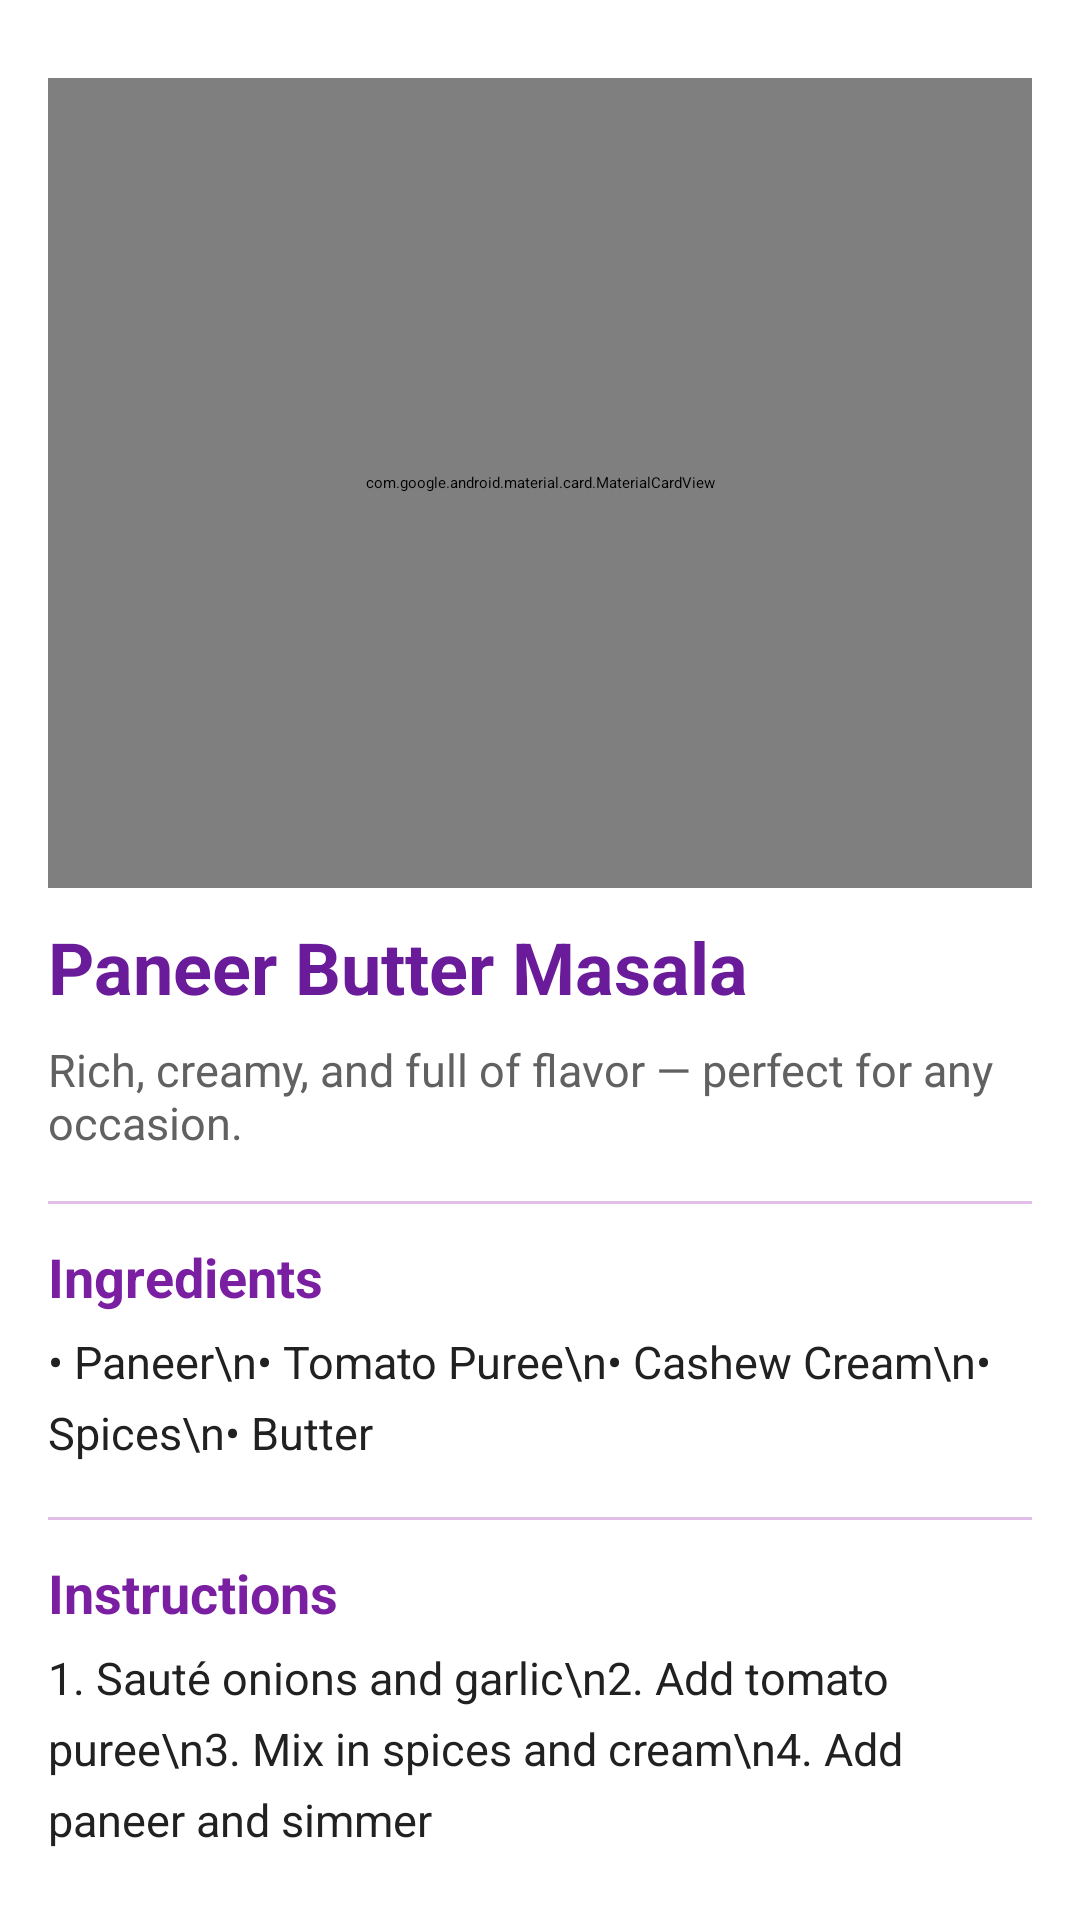

Here is an Android app screen rendered from its layout file. Give the layout XML and the strings, colors and styles it references.
<!-- AndroidManifest.xml: application theme Theme.RecipeApp -->
<!-- res/layout/activity_recipe_detail.xml -->
<?xml version="1.0" encoding="utf-8"?>
<androidx.coordinatorlayout.widget.CoordinatorLayout
    xmlns:android="http://schemas.android.com/apk/res/android"
    xmlns:app="http://schemas.android.com/apk/res-auto"
    android:layout_width="match_parent"
    android:layout_height="match_parent"
    android:background="@color/white">

    
    <com.google.android.material.appbar.MaterialToolbar
        android:id="@+id/toolbar"
        android:layout_width="match_parent"
        android:layout_height="?attr/actionBarSize"
        android:background="@color/header"
        app:titleTextColor="@android:color/white"
        app:navigationIcon="@drawable/ic_arrow_back_white"
        app:title="Recipe Details" />

    
    <ScrollView
        android:layout_width="match_parent"
        android:layout_height="match_parent"
        android:layout_marginTop="?attr/actionBarSize"
        android:padding="16dp"
        app:layout_behavior="@string/appbar_scrolling_view_behavior">

        <LinearLayout
            android:layout_width="match_parent"
            android:layout_height="wrap_content"
            android:orientation="vertical">

            
            <com.google.android.material.card.MaterialCardView
                android:layout_width="match_parent"
                android:layout_height="270dp"
                app:cardCornerRadius="18dp"
                app:strokeWidth="1dp"
                android:layout_marginTop="10dp"
                app:strokeColor="@color/purple_200">

                <com.google.android.material.imageview.ShapeableImageView
                    android:id="@+id/details_recipeImage"
                    android:layout_width="match_parent"
                    android:layout_height="270dp"
                    android:scaleType="centerCrop"
                    app:shapeAppearanceOverlay="@style/RoundedImageView" />
            </com.google.android.material.card.MaterialCardView>

            
            <TextView
                android:id="@+id/details_recipeTitle"
                android:layout_width="match_parent"
                android:layout_height="wrap_content"
                android:text="Paneer Butter Masala"
                android:textSize="24sp"
                android:textStyle="bold"
                android:layout_marginTop="10dp"
                android:textColor="@color/purple_800"
                android:layout_marginBottom="8dp" />

            
            <TextView
                android:id="@+id/details_recipeDescription"
                android:layout_width="match_parent"
                android:layout_height="wrap_content"
                android:text="Rich, creamy, and full of flavor — perfect for any occasion."
                android:textSize="15sp"
                android:textColor="@color/gray_text"
                android:layout_marginBottom="16dp" />

            
            <View
                android:layout_width="match_parent"
                android:layout_height="1dp"
                android:background="@color/purple_100"
                android:layout_marginBottom="12dp" />

            
            <TextView
                android:layout_width="match_parent"
                android:layout_height="wrap_content"
                android:text="Ingredients"
                android:textStyle="bold"
                android:textSize="18sp"
                android:textColor="@color/purple_700"
                android:layout_marginBottom="6dp" />

            <TextView
                android:id="@+id/details_ingredients"
                android:layout_width="match_parent"
                android:layout_height="wrap_content"
                android:text="• Paneer\n• Tomato Puree\n• Cashew Cream\n• Spices\n• Butter"
                android:textSize="15sp"
                android:textColor="@color/text_black"
                android:lineSpacingExtra="6dp"
                android:layout_marginBottom="18dp" />

            
            <View
                android:layout_width="match_parent"
                android:layout_height="1dp"
                android:background="@color/purple_100"
                android:layout_marginBottom="12dp" />

            
            <TextView
                android:layout_width="match_parent"
                android:layout_height="wrap_content"
                android:text="Instructions"
                android:textStyle="bold"
                android:textSize="18sp"
                android:textColor="@color/purple_700"
                android:layout_marginBottom="6dp" />

            <TextView
                android:id="@+id/details_recipeFull"
                android:layout_width="match_parent"
                android:layout_height="wrap_content"
                android:text="1. Sauté onions and garlic\n2. Add tomato puree\n3. Mix in spices and cream\n4. Add paneer and simmer"
                android:textSize="15sp"
                android:textColor="@color/text_black"
                android:lineSpacingExtra="6dp"
                android:layout_marginBottom="30dp" />
        </LinearLayout>
    </ScrollView>

</androidx.coordinatorlayout.widget.CoordinatorLayout>
<!-- resources referenced by this layout -->
<resources>
  <color name="gray_text">#616161</color>
  <color name="header">#634E9E</color>
  <color name="purple_100">#E1BEE7</color>
  <color name="purple_200">#CE93D8</color>
  <color name="purple_700">#7B1FA2</color>
  <color name="purple_800">#6A1B9A</color>
  <color name="text_black">#212121</color>
  <color name="white">#FFFFFF</color>
  <!-- drawable ic_arrow_back_white (drawable) -->
  <?xml version="1.0" encoding="utf-8"?>
  <vector xmlns:android="http://schemas.android.com/apk/res/android"
      android:width="24dp"
      android:height="24dp"
      android:viewportWidth="24.0"
      android:viewportHeight="24.0">
      <path
          android:fillColor="#FFFFFF"
          android:pathData="M20,11H7.83l5.59-5.59L12,4l-8,8 8,8 1.41-1.41L7.83,13H20v-2z" />
  </vector>
  <style name="RoundedImageView">
          <item name="cornerFamily">rounded</item>
          <item name="cornerSize">12dp</item>
      </style>
</resources>
